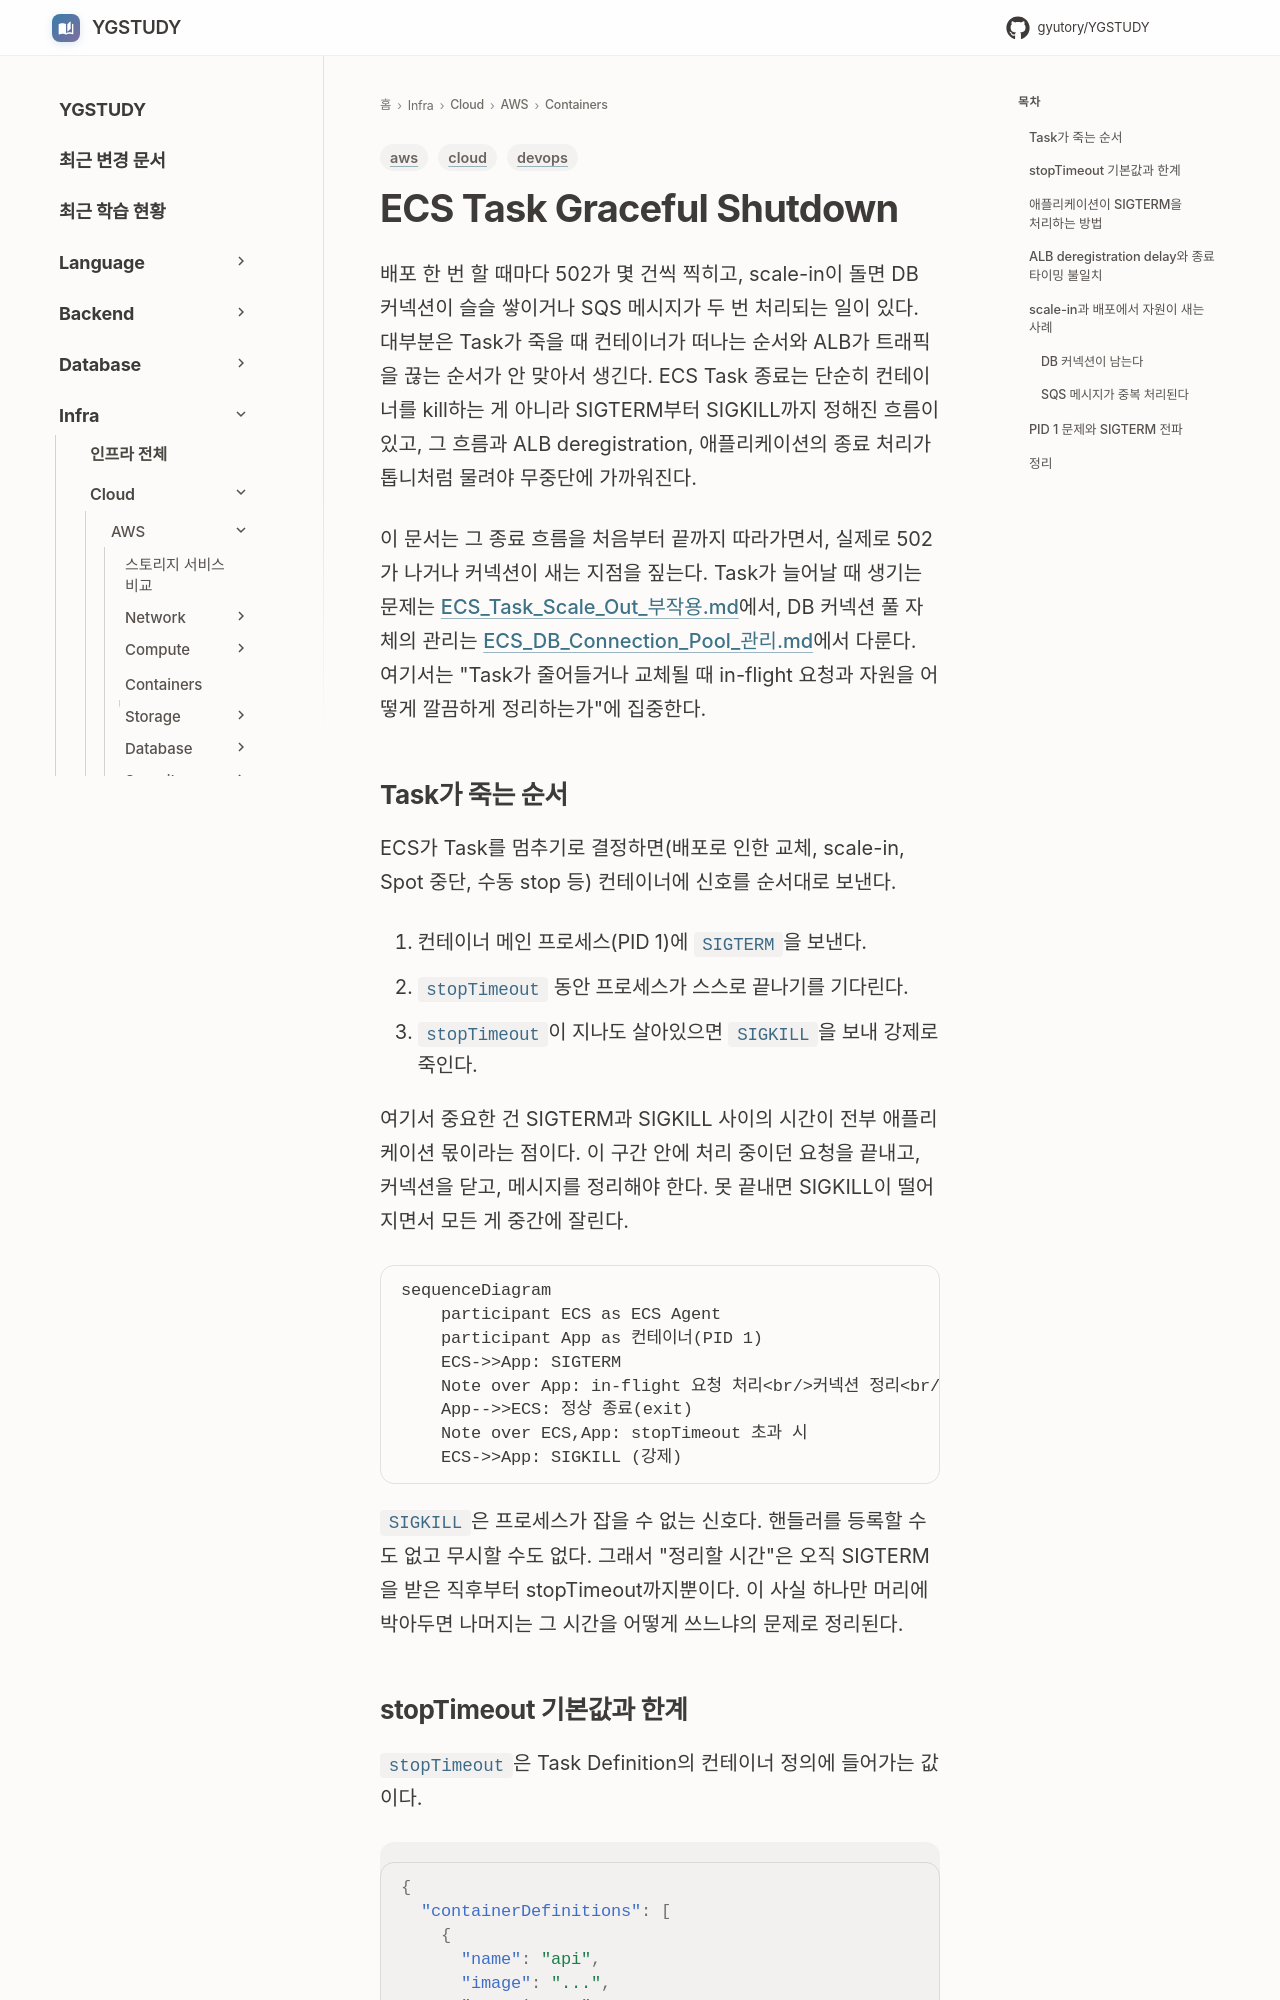

repository: GYUTORY/YGSTUDY · page: Cloud/AWS/Containers/ECS_Task_Graceful_Shutdown/index.html · generator: mkdocs

---
title: ECS Task Graceful Shutdown
tags: [aws, devops, cloud]
updated: 2026-08-05
---

# ECS Task Graceful Shutdown

배포 한 번 할 때마다 502가 몇 건씩 찍히고, scale-in이 돌면 DB 커넥션이 슬슬 쌓이거나 SQS 메시지가 두 번 처리되는 일이 있다. 대부분은 Task가 죽을 때 컨테이너가 떠나는 순서와 ALB가 트래픽을 끊는 순서가 안 맞아서 생긴다. ECS Task 종료는 단순히 컨테이너를 kill하는 게 아니라 SIGTERM부터 SIGKILL까지 정해진 흐름이 있고, 그 흐름과 ALB deregistration, 애플리케이션의 종료 처리가 톱니처럼 물려야 무중단에 가까워진다.

이 문서는 그 종료 흐름을 처음부터 끝까지 따라가면서, 실제로 502가 나거나 커넥션이 새는 지점을 짚는다. Task가 늘어날 때 생기는 문제는 [ECS_Task_Scale_Out_부작용.md](ECS_Task_Scale_Out_부작용.md)에서, DB 커넥션 풀 자체의 관리는 [ECS_DB_Connection_Pool_관리.md](ECS_DB_Connection_Pool_관리.md)에서 다룬다. 여기서는 "Task가 줄어들거나 교체될 때 in-flight 요청과 자원을 어떻게 깔끔하게 정리하는가"에 집중한다.

## Task가 죽는 순서

ECS가 Task를 멈추기로 결정하면(배포로 인한 교체, scale-in, Spot 중단, 수동 stop 등) 컨테이너에 신호를 순서대로 보낸다.

1. 컨테이너 메인 프로세스(PID 1)에 `SIGTERM`을 보낸다.
2. `stopTimeout` 동안 프로세스가 스스로 끝나기를 기다린다.
3. `stopTimeout`이 지나도 살아있으면 `SIGKILL`을 보내 강제로 죽인다.

여기서 중요한 건 SIGTERM과 SIGKILL 사이의 시간이 전부 애플리케이션 몫이라는 점이다. 이 구간 안에 처리 중이던 요청을 끝내고, 커넥션을 닫고, 메시지를 정리해야 한다. 못 끝내면 SIGKILL이 떨어지면서 모든 게 중간에 잘린다.

```mermaid
sequenceDiagram
    participant ECS as ECS Agent
    participant App as 컨테이너(PID 1)
    ECS->>App: SIGTERM
    Note over App: in-flight 요청 처리<br/>커넥션 정리<br/>(stopTimeout 안에 끝내야 함)
    App-->>ECS: 정상 종료(exit)
    Note over ECS,App: stopTimeout 초과 시
    ECS->>App: SIGKILL (강제)
```

`SIGKILL`은 프로세스가 잡을 수 없는 신호다. 핸들러를 등록할 수도 없고 무시할 수도 없다. 그래서 "정리할 시간"은 오직 SIGTERM을 받은 직후부터 stopTimeout까지뿐이다. 이 사실 하나만 머리에 박아두면 나머지는 그 시간을 어떻게 쓰느냐의 문제로 정리된다.
